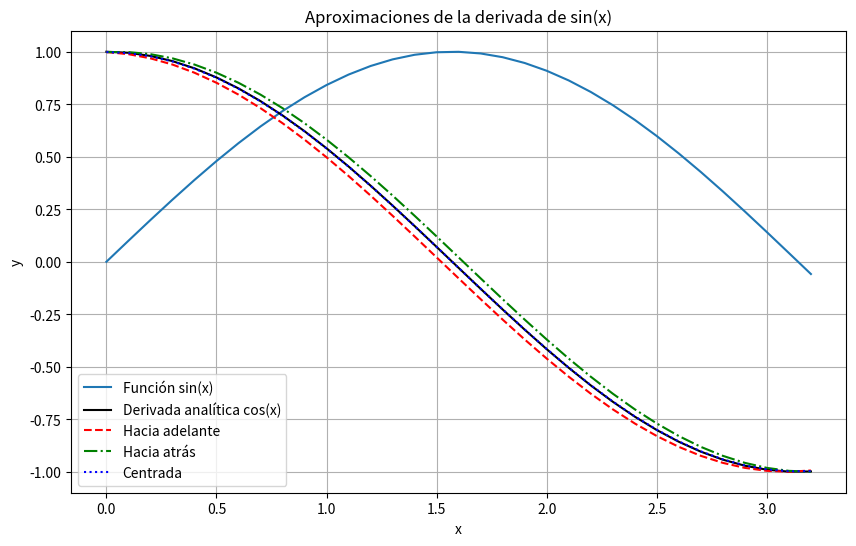
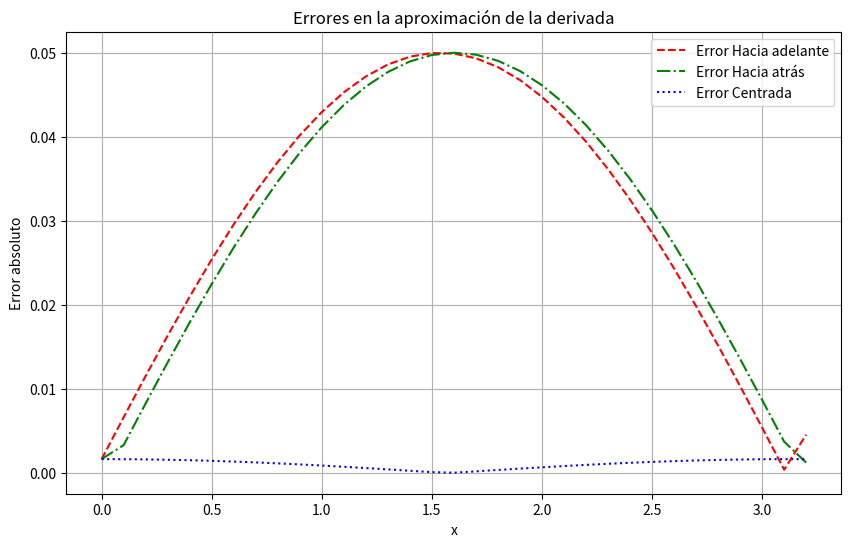

Source code (Python) for these figures, in order:
import numpy as np
import matplotlib.pyplot as plt

# Función especificada en el ejercicio
def f(x):
    return np.sin(x)

# Derivada analítica de f(x)
def df_analytical(x):
    return np.cos(x)

# Método de diferencias finitas hacia adelante
def forward_diff(f, x, h=0.1):
    return (f(x + h) - f(x)) / h

# Método de diferencias finitas hacia atrás
def backward_diff(f, x, h=0.1):
    return (f(x) - f(x - h)) / h

# Método de diferencias finitas centradas
def central_diff(f, x, h=0.1):
    return (f(x + h) - f(x - h)) / (2 * h)

# Intervalo de evaluación y paso
a = 0.0
b = np.pi
h = 0.1
x_vals = np.arange(a, b + h, h)  # Incluimos b para asegurar el rango completo

# Cálculo de la derivada analítica
df_exact = df_analytical(x_vals)

# Cálculo de las aproximaciones numéricas
df_forward = forward_diff(f, x_vals, h)
df_backward = backward_diff(f, x_vals, h)
df_central = central_diff(f, x_vals, h)

# Cálculo de errores absolutos
error_forward = np.abs(df_forward - df_exact)
error_backward = np.abs(df_backward - df_exact)
error_central = np.abs(df_central - df_exact)

# Graficar la función y sus derivadas
plt.figure(figsize=(10, 6))
plt.plot(x_vals, f(x_vals), '-', label='Función sin(x)')
plt.plot(x_vals, df_exact, 'k-', label="Derivada analítica cos(x)")
plt.plot(x_vals, df_forward, 'r--', label='Hacia adelante')
plt.plot(x_vals, df_backward, 'g-.', label='Hacia atrás')
plt.plot(x_vals, df_central, 'b:', label='Centrada')
plt.xlabel('x')
plt.ylabel("y")
plt.legend()
plt.title("Aproximaciones de la derivada de sin(x)")
plt.grid()
plt.savefig("derivada_sin_aproximaciones.png")
plt.show()

# Graficar los errores
plt.figure(figsize=(10, 6))
plt.plot(x_vals, error_forward, 'r--', label='Error Hacia adelante')
plt.plot(x_vals, error_backward, 'g-.', label='Error Hacia atrás')
plt.plot(x_vals, error_central, 'b:', label='Error Centrada')
plt.xlabel('x')
plt.ylabel("Error absoluto")
plt.legend()
plt.title("Errores en la aproximación de la derivada")
plt.grid()
plt.savefig("derivada_sin_errores.png")
plt.show()